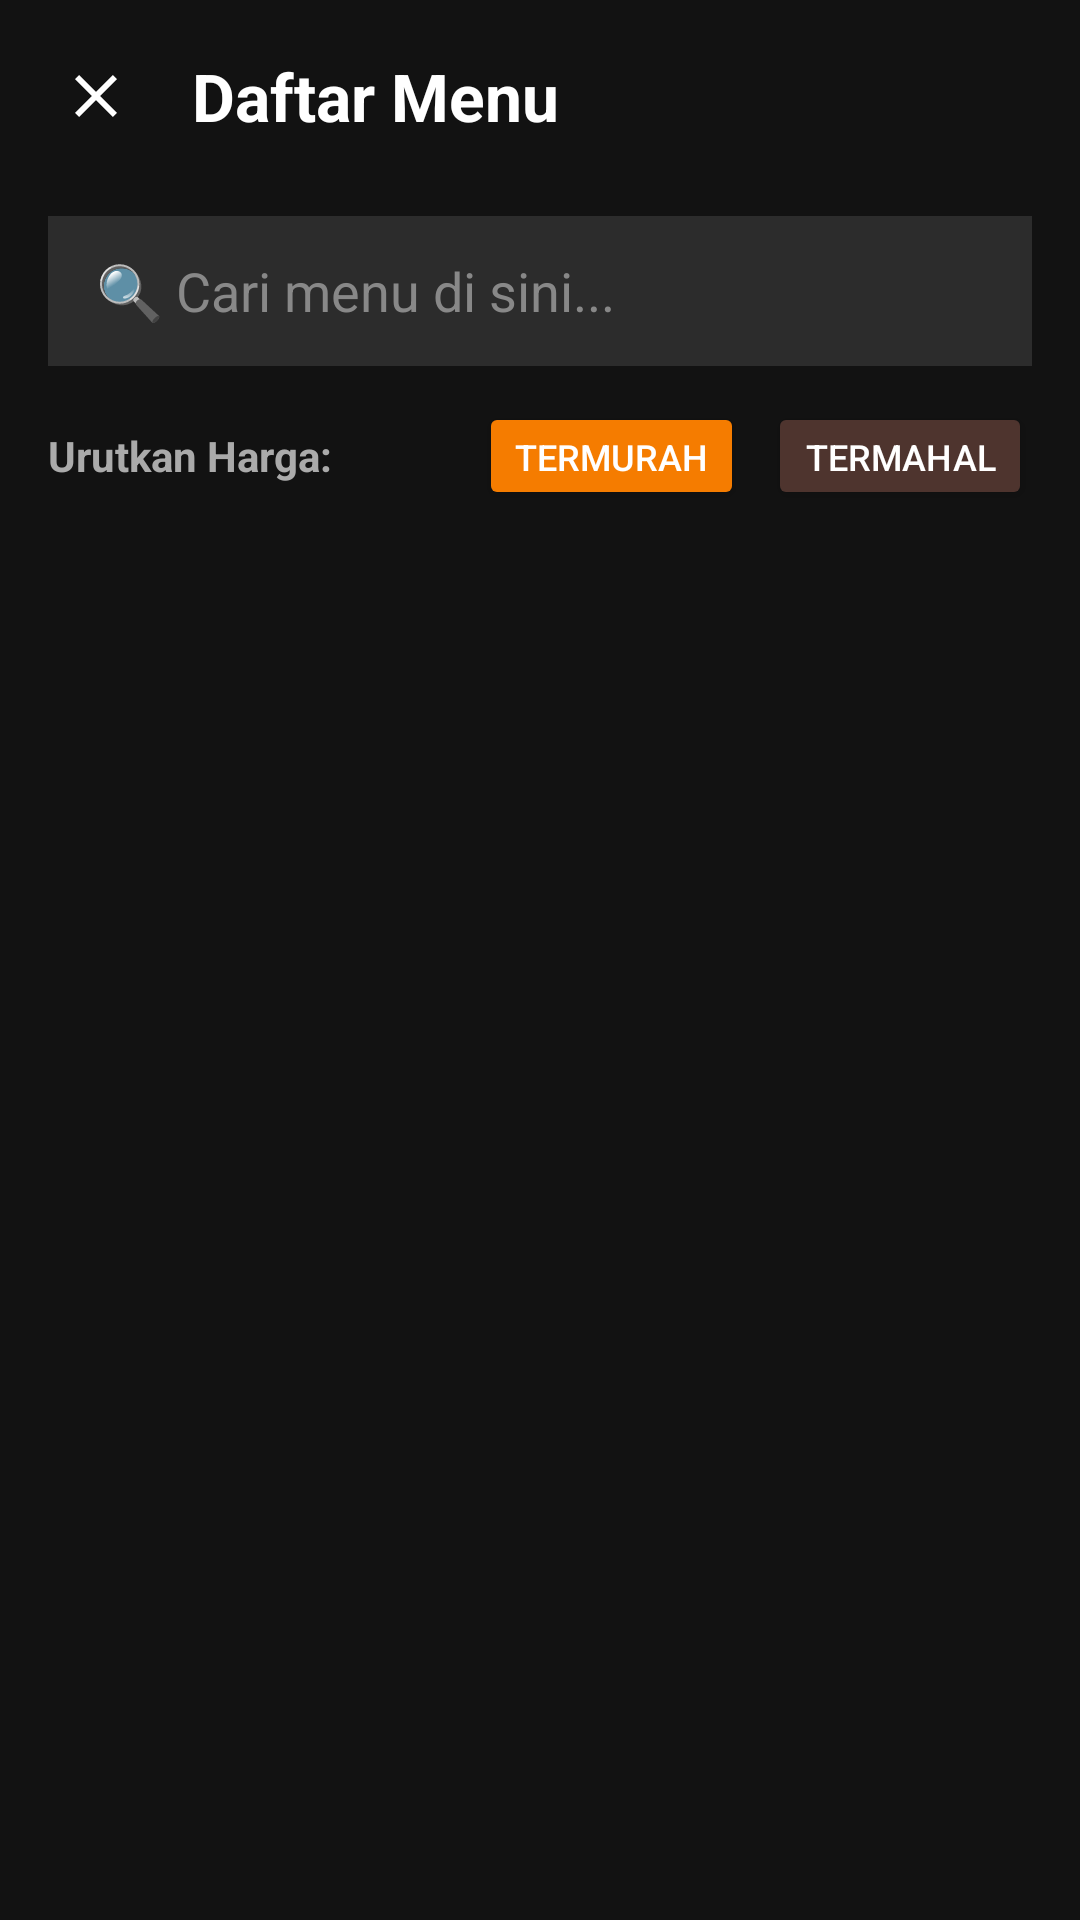

Here is an Android app screen rendered from its layout file. Give the layout XML and the strings, colors and styles it references.
<!-- AndroidManifest.xml: application theme Theme.MartabakDanTerangBulan -->
<!-- res/layout/activity_menu.xml -->
<?xml version="1.0" encoding="utf-8"?>
<androidx.constraintlayout.widget.ConstraintLayout
    xmlns:android="http://schemas.android.com/apk/res/android"
    xmlns:app="http://schemas.android.com/apk/res-auto"
    android:layout_width="match_parent"
    android:layout_height="match_parent"
    android:background="#121212"
    android:fitsSystemWindows="true">

    <LinearLayout
        android:id="@+id/headerMenu"
        android:layout_width="match_parent"
        android:layout_height="wrap_content"
        android:orientation="horizontal"
        android:gravity="center_vertical"
        android:background="#121212" android:padding="16dp"
        app:layout_constraintTop_toTopOf="parent">

        <ImageButton
            android:id="@+id/btnBackMenu"
            android:layout_width="32dp"
            android:layout_height="32dp"
            android:src="@drawable/ic_back_arrow"
            android:background="?attr/selectableItemBackgroundBorderless"
            app:tint="@color/white" />

        <TextView
            android:id="@+id/tvKategoriTitle"
            android:layout_width="wrap_content"
            android:layout_height="wrap_content"
            android:text="Daftar Menu"
            android:textSize="22sp"
            android:textStyle="bold"
            android:textColor="@color/white"
            android:layout_marginStart="16dp" />
    </LinearLayout>

    <EditText
        android:id="@+id/etSearchMenu"
        android:layout_width="match_parent"
        android:layout_height="50dp"
        android:layout_marginHorizontal="16dp"
        android:layout_marginTop="8dp"
        android:background="#2C2C2C"
        android:hint="🔍 Cari menu di sini..."
        android:textColorHint="#888888"
        android:textColor="@color/white"
        android:paddingHorizontal="16dp"
        android:inputType="text"
        android:maxLines="1"
        app:layout_constraintTop_toBottomOf="@id/headerMenu" />

    <LinearLayout
        android:id="@+id/llSortOptions"
        android:layout_width="match_parent"
        android:layout_height="wrap_content"
        android:orientation="horizontal"
        android:layout_marginHorizontal="16dp"
        android:layout_marginTop="12dp"
        android:gravity="center_vertical"
        app:layout_constraintTop_toBottomOf="@id/etSearchMenu">

        <TextView
            android:layout_width="0dp"
            android:layout_height="wrap_content"
            android:layout_weight="1"
            android:text="Urutkan Harga:"
            android:textColor="#AAAAAA"
            android:textStyle="bold"
            android:textSize="14sp" />

        <Button
            android:id="@+id/btnSortMurah"
            android:layout_width="wrap_content"
            android:layout_height="36dp"
            android:text="Termurah"
            android:textSize="12sp"
            android:backgroundTint="#F57C00"
            android:textColor="@color/white"
            android:insetTop="0dp"
            android:insetBottom="0dp"
            android:layout_marginEnd="8dp"/>

        <Button
            android:id="@+id/btnSortMahal"
            android:layout_width="wrap_content"
            android:layout_height="36dp"
            android:text="Termahal"
            android:textSize="12sp"
            android:backgroundTint="#4E342E"
            android:textColor="@color/white"
            android:insetTop="0dp"
            android:insetBottom="0dp"/>
    </LinearLayout>

    <androidx.recyclerview.widget.RecyclerView
        android:id="@+id/rvMenu"
        android:layout_width="match_parent"
        android:layout_height="0dp"
        android:layout_marginTop="12dp"
        app:layout_constraintTop_toBottomOf="@id/llSortOptions"
        app:layout_constraintBottom_toBottomOf="parent" />

</androidx.constraintlayout.widget.ConstraintLayout>
<!-- resources referenced by this layout -->
<resources>
  <color name="white">#FFFFFFFF</color>
  <!-- drawable ic_back_arrow (drawable) -->
  <?xml version="1.0" encoding="utf-8"?>
  <vector xmlns:android="http://schemas.android.com/apk/res/android"
      android:width="24dp"
      android:height="24dp"
      android:viewportWidth="24"
      android:viewportHeight="24"
      android:tint="#000000">
      <path
          android:fillColor="@android:color/white"
          android:pathData="M19,6.41L17.59,5 12,10.59 6.41,5 5,6.41 10.59,12 5,17.59 6.41,19 12,13.41 17.59,19 19,17.59 13.41,12z" />
  </vector>
  <style name="Theme.MartabakDanTerangBulan" parent="Base.Theme.MartabakDanTerangBulan" />
  <style name="Base.Theme.MartabakDanTerangBulan" parent="Theme.Material3.DayNight.NoActionBar">
          
          
      </style>
</resources>
